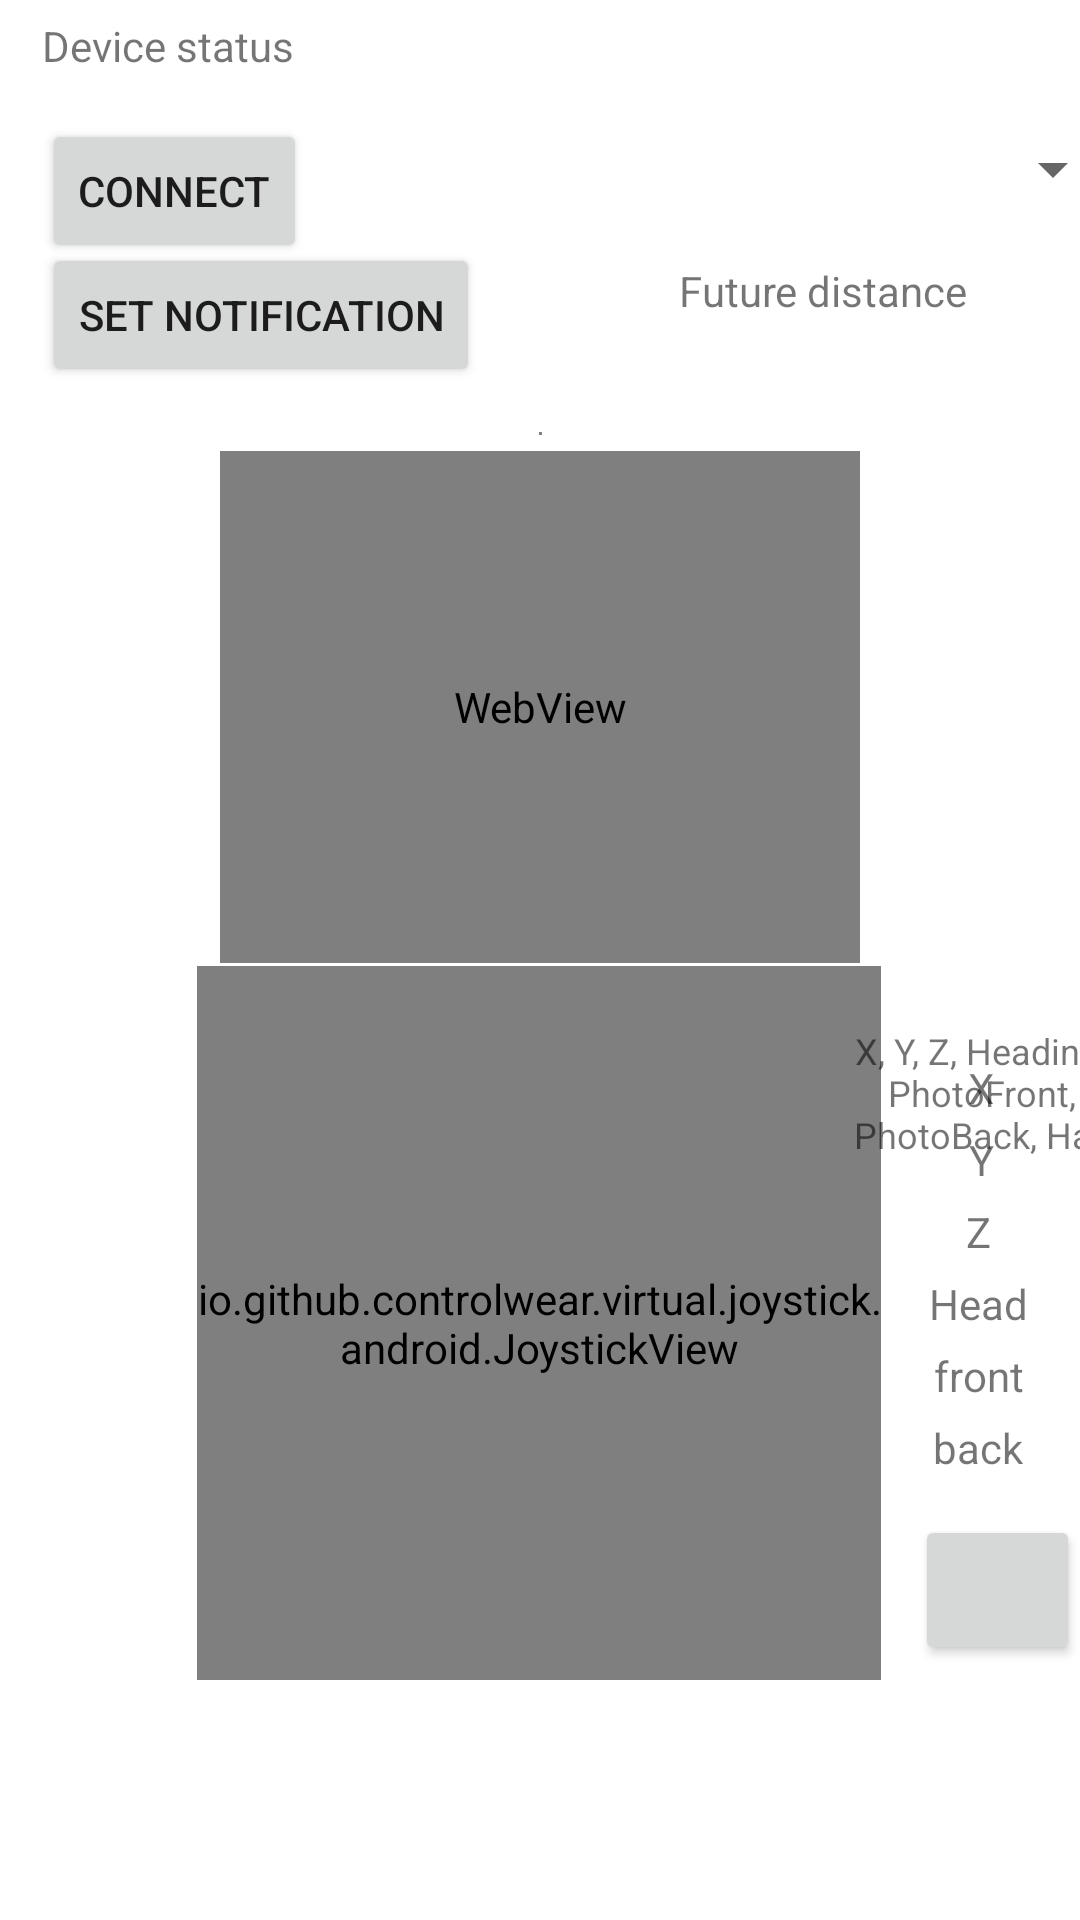

The Android layout XML behind this screen, and the referenced resources:
<!-- AndroidManifest.xml: application theme Theme.Automotive3 -->
<!-- res/layout/activity_device.xml -->
<?xml version="1.0" encoding="utf-8"?>
<androidx.constraintlayout.widget.ConstraintLayout xmlns:android="http://schemas.android.com/apk/res/android"
    xmlns:app="http://schemas.android.com/apk/res-auto"
    xmlns:tools="http://schemas.android.com/tools"
    android:layout_width="match_parent"
    android:layout_height="match_parent"
    tools:context=".DeviceActivity">

    <Button
        android:id="@+id/connectButton"
        android:layout_width="wrap_content"
        android:layout_height="wrap_content"
        android:text="@string/connect"
        app:layout_constraintBottom_toBottomOf="parent"
        app:layout_constraintEnd_toEndOf="parent"
        app:layout_constraintHorizontal_bias="0.052"
        app:layout_constraintStart_toStartOf="parent"
        app:layout_constraintTop_toTopOf="parent"
        app:layout_constraintVertical_bias="0.067" />


    <Button
        android:id="@+id/writeButton"
        android:layout_width="wrap_content"
        android:layout_height="wrap_content"
        android:text="@string/write"
        app:layout_constraintBottom_toBottomOf="parent"
        app:layout_constraintEnd_toEndOf="parent"
        app:layout_constraintHorizontal_bias="0.066"
        app:layout_constraintStart_toStartOf="parent"
        app:layout_constraintTop_toTopOf="@id/connectButton"
        app:layout_constraintVertical_bias="0.075" />

    <com.google.android.material.textview.MaterialTextView
        android:id="@+id/deviceStatus"
        android:layout_width="wrap_content"
        android:layout_height="wrap_content"
        android:text="@string/device_status"
        app:layout_constraintBottom_toBottomOf="parent"
        app:layout_constraintEnd_toEndOf="parent"
        app:layout_constraintHorizontal_bias="0.0"
        app:layout_constraintStart_toStartOf="@id/connectButton"
        app:layout_constraintTop_toTopOf="parent"
        app:layout_constraintVertical_bias="0.009" />

    <com.google.android.exoplayer2.ui.PlayerView
        android:id="@+id/exo_player_view"
        android:layout_width="1dp"
        android:layout_height="1dp"
        android:layout_marginTop="144dp"
        app:layout_constraintEnd_toEndOf="parent"
        app:layout_constraintStart_toStartOf="parent"
        app:layout_constraintTop_toTopOf="parent">

    </com.google.android.exoplayer2.ui.PlayerView>

    <io.github.controlwear.virtual.joystick.android.JoystickView
        android:id="@+id/joystick"
        android:layout_width="228dp"
        android:layout_height="238dp"
        app:JV_backgroundColor="#009688"
        app:JV_borderColor="#00796B"
        app:JV_borderWidth="4dp"
        app:JV_buttonColor="#FF6E40"
        app:JV_buttonSizeRatio="15%"
        app:JV_fixedCenter="false"
        app:layout_constraintBottom_toBottomOf="parent"
        app:layout_constraintEnd_toEndOf="parent"
        app:layout_constraintHorizontal_bias="0.497"
        app:layout_constraintStart_toStartOf="parent"
        app:layout_constraintTop_toTopOf="parent"
        app:layout_constraintVertical_bias="0.801" />

    <Spinner
        android:id="@+id/spinner"
        android:layout_width="172dp"
        android:layout_height="54dp"
        android:layout_marginLeft="204dp"
        app:layout_constraintBottom_toBottomOf="parent"
        app:layout_constraintLeft_toLeftOf="@id/connectButton"
        app:layout_constraintRight_toRightOf="parent"
        app:layout_constraintTop_toTopOf="parent"
        app:layout_constraintVertical_bias="0.050000012" />

    <TextView
        android:id="@+id/distance_ultrasound"
        android:layout_width="143dp"
        android:layout_height="36dp"
        android:layout_marginTop="4dp"
        android:text="Future distance"
        android:textAlignment="center"
        app:layout_constraintEnd_toEndOf="@id/spinner"
        app:layout_constraintHorizontal_bias="0.0"
        app:layout_constraintStart_toStartOf="@id/spinner"
        app:layout_constraintTop_toBottomOf="@id/spinner" />

    <TextView
        android:id="@+id/textViewX"
        android:layout_width="wrap_content"
        android:layout_height="wrap_content"
        android:layout_marginTop="8dp"
        android:width="90dp"
        android:text="X"
        android:textAlignment="center"
        app:layout_constraintBottom_toBottomOf="parent"
        app:layout_constraintEnd_toEndOf="parent"
        app:layout_constraintStart_toEndOf="@id/joystick"
        app:layout_constraintTop_toTopOf="@id/joystick"
        app:layout_constraintVertical_bias="0.079" />

    <TextView
        android:id="@+id/textViewZ"
        android:layout_width="wrap_content"
        android:layout_height="wrap_content"
        android:layout_marginTop="5dp"
        android:layout_marginEnd="44dp"
        android:width="90dp"
        android:text="Z"
        android:textAlignment="center"
        app:layout_constraintBottom_toBottomOf="parent"
        app:layout_constraintEnd_toEndOf="parent"
        app:layout_constraintHorizontal_bias="0.023"
        app:layout_constraintLeft_toLeftOf="@id/textViewY"
        app:layout_constraintStart_toStartOf="@+id/textViewY"
        app:layout_constraintTop_toBottomOf="@id/textViewY"
        app:layout_constraintVertical_bias="0.0" />

    <TextView
        android:id="@+id/textViewY"
        android:layout_width="wrap_content"
        android:layout_height="wrap_content"
        android:layout_marginTop="5dp"
        android:width="90dp"
        android:text="Y"
        android:textAlignment="center"
        app:layout_constraintBottom_toBottomOf="parent"
        app:layout_constraintEnd_toEndOf="parent"
        app:layout_constraintHorizontal_bias="0.0"
        app:layout_constraintStart_toStartOf="@+id/textViewX"
        app:layout_constraintTop_toBottomOf="@+id/textViewX"
        app:layout_constraintVertical_bias="0.0" />


    <TextView
        android:id="@+id/textViewHeading"
        android:layout_width="wrap_content"
        android:layout_height="wrap_content"
        android:layout_marginTop="5dp"
        android:width="90dp"
        android:text="Head"
        android:textAlignment="center"
        app:layout_constraintBottom_toBottomOf="parent"
        app:layout_constraintEnd_toEndOf="parent"
        app:layout_constraintHorizontal_bias="0.0"
        app:layout_constraintStart_toStartOf="@+id/textViewZ"
        app:layout_constraintTop_toBottomOf="@+id/textViewZ"
        app:layout_constraintVertical_bias="0.0" />

    <TextView
        android:id="@+id/textPhototransistorFront"
        android:layout_width="wrap_content"
        android:layout_height="wrap_content"
        android:layout_marginTop="5dp"
        android:width="90dp"
        android:text="front"
        android:textAlignment="center"
        app:layout_constraintBottom_toBottomOf="parent"
        app:layout_constraintEnd_toEndOf="parent"
        app:layout_constraintHorizontal_bias="0.0"
        app:layout_constraintStart_toStartOf="@+id/textViewHeading"
        app:layout_constraintTop_toBottomOf="@+id/textViewHeading"
        app:layout_constraintVertical_bias="0.0" />

    <TextView
        android:id="@+id/textPhototransistorBack"
        android:layout_width="wrap_content"
        android:layout_height="wrap_content"
        android:layout_marginTop="5dp"
        android:width="90dp"
        android:text="back"
        android:textAlignment="center"
        app:layout_constraintBottom_toBottomOf="parent"
        app:layout_constraintEnd_toEndOf="parent"
        app:layout_constraintHorizontal_bias="0.0"
        app:layout_constraintStart_toStartOf="@+id/textPhototransistorFront"
        app:layout_constraintTop_toBottomOf="@+id/textPhototransistorFront"
        app:layout_constraintVertical_bias="0.0" />

    <TextView
        android:id="@+id/textView5"
        android:layout_width="wrap_content"
        android:layout_height="wrap_content"
        android:width="90dp"
        android:text="@string/x_y_z_heading_photofront_photoback_hall"
        android:textAlignment="center"
        android:textSize="12sp"
        app:layout_constraintBottom_toBottomOf="parent"
        app:layout_constraintHorizontal_bias="0.0"
        app:layout_constraintLeft_toLeftOf="@+id/textViewX"
        app:layout_constraintRight_toRightOf="parent"
        app:layout_constraintTop_toTopOf="parent"
        app:layout_constraintVertical_bias="0.574" />


    <Button
        android:id="@+id/hallButton"
        android:layout_width="55dp"
        android:layout_height="50dp"
        android:layout_gravity="center"
        android:layout_marginLeft="24dp"
        android:layout_marginTop="32dp"
        android:paddingBottom="20dp"
        app:layout_constraintLeft_toLeftOf="@id/textPhototransistorBack"
        app:layout_constraintTop_toTopOf="@id/textPhototransistorBack" />

    <WebView
        android:id="@+id/webview"
        android:layout_width="640px"
        android:layout_height="512px"
        app:layout_constraintBottom_toBottomOf="parent"
        app:layout_constraintEnd_toEndOf="parent"

        app:layout_constraintStart_toStartOf="parent"
        app:layout_constraintTop_toTopOf="parent"
        app:layout_constraintVertical_bias="0.32" />

</androidx.constraintlayout.widget.ConstraintLayout>
<!-- resources referenced by this layout -->
<resources>
  <string name="connect">Connect</string>
  <string name="device_status">Device status</string>
  <string name="write">Set notification</string>
  <string name="x_y_z_heading_photofront_photoback_hall">X, Y, Z, Heading, PhotoFront, PhotoBack, Hall</string>
  <style name="Theme.Automotive3" parent="Theme.MaterialComponents.DayNight.DarkActionBar">
          
          <item name="colorPrimary">@color/purple_500</item>
          <item name="colorPrimaryVariant">@color/purple_700</item>
          <item name="colorOnPrimary">@color/white</item>
          
          <item name="colorSecondary">@color/teal_200</item>
          <item name="colorSecondaryVariant">@color/teal_700</item>
          <item name="colorOnSecondary">@color/black</item>
          
          <item name="android:statusBarColor" tools:targetApi="l">?attr/colorPrimaryVariant</item>
          
      </style>
  <!-- not gathered from this repository: default colours our renderer supplied (Android Studio template values) -->
  <color name="purple_500">#FF6200EE</color>
  <color name="purple_700">#FF3700B3</color>
  <color name="teal_200">#FF03DAC5</color>
  <color name="teal_700">#FF018786</color>
  <color name="black">#FF000000</color>
  <color name="white">#FFFFFFFF</color>
</resources>
